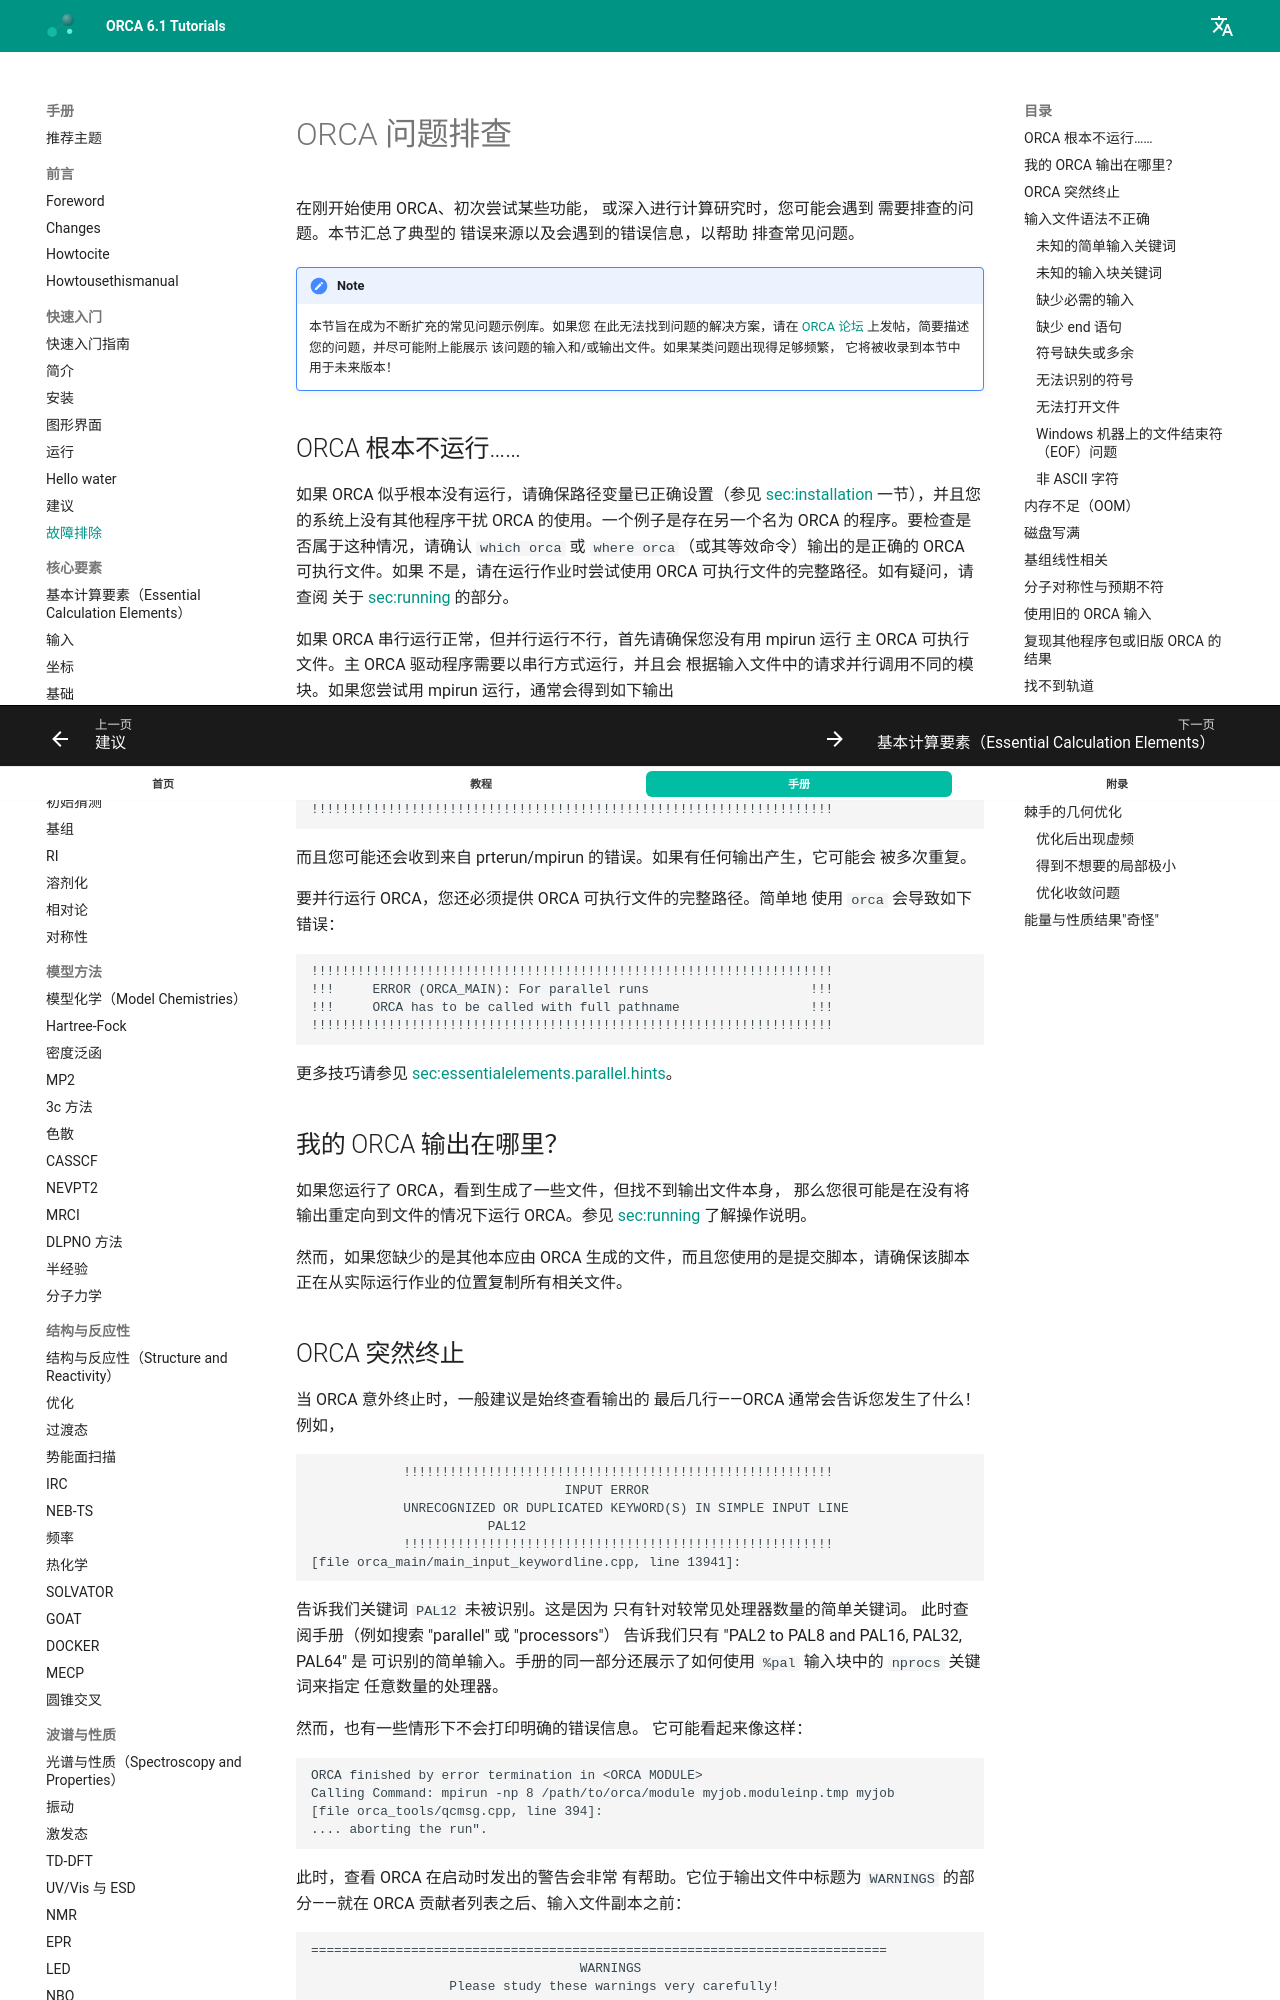

repository: wxyhgk/orca-docs · page: zh/manual/contents/quickstartguide/troubleshooting/index.html · generator: mkdocs



<a id="sec:quickstartguide.troubleshooting"></a>
# ORCA 问题排查

在刚开始使用 ORCA、初次尝试某些功能，
或深入进行计算研究时，您可能会遇到
需要排查的问题。本节汇总了典型的
错误来源以及会遇到的错误信息，以帮助
排查常见问题。

!!! note
    本节旨在成为不断扩充的常见问题示例库。如果您
    在此无法找到问题的解决方案，请在 [ORCA 论坛](https://orcaforum.kofo.mpg.de/)
    上发帖，简要描述您的问题，并尽可能附上能展示
    该问题的输入和/或输出文件。如果某类问题出现得足够频繁，
    它将被收录到本节中用于未来版本！

## ORCA 根本不运行……

如果 ORCA 似乎根本没有运行，请确保路径变量已正确设置（参见
[sec:installation](#sec:installation) 一节），并且您的系统上没有其他程序干扰
ORCA 的使用。一个例子是存在另一个名为 ORCA 的程序。要检查是否属于这种情况，请确认
`which orca` 或 `where orca`（或其等效命令）输出的是正确的 ORCA 可执行文件。如果
不是，请在运行作业时尝试使用 ORCA 可执行文件的完整路径。如有疑问，请查阅
关于 [sec:running](#sec:running) 的部分。

如果 ORCA 串行运行正常，但并行运行不行，首先请确保您没有用 mpirun 运行
主 ORCA 可执行文件。主 ORCA 驱动程序需要以串行方式运行，并且会
根据输入文件中的请求并行调用不同的模块。如果您尝试用
mpirun 运行，通常会得到如下输出
```orca
!!!!!!!!!!!!!!!!!!!!!!!!!!!!!!!!!!!!!!!!!!!!!!!!!!!!!!!!!!!!!!!!!!!!
!!!                        FATAL ERROR ENCOUNTERED               !!!
!!!                        -----------------------               !!!
!!!                          I/O OPERATION FAILED                !!!
!!!!!!!!!!!!!!!!!!!!!!!!!!!!!!!!!!!!!!!!!!!!!!!!!!!!!!!!!!!!!!!!!!!!
```
而且您可能还会收到来自 prterun/mpirun 的错误。如果有任何输出产生，它可能会
被多次重复。

要并行运行 ORCA，您还必须提供 ORCA 可执行文件的完整路径。简单地
使用 `orca` 会导致如下错误：
```orca
!!!!!!!!!!!!!!!!!!!!!!!!!!!!!!!!!!!!!!!!!!!!!!!!!!!!!!!!!!!!!!!!!!!!
!!!     ERROR (ORCA_MAIN): For parallel runs                     !!!
!!!     ORCA has to be called with full pathname                 !!!
!!!!!!!!!!!!!!!!!!!!!!!!!!!!!!!!!!!!!!!!!!!!!!!!!!!!!!!!!!!!!!!!!!!!
```
更多技巧请参见 [sec:essentialelements.parallel.hints](#sec:essentialelements.parallel.hints)。

## 我的 ORCA 输出在哪里？

如果您运行了 ORCA，看到生成了一些文件，但找不到输出文件本身，
那么您很可能是在没有将输出重定向到文件的情况下运行 ORCA。参见 [sec:running](#sec:running)
了解操作说明。

然而，如果您缺少的是其他本应由 ORCA
生成的文件，而且您使用的是提交脚本，请确保该脚本
正在从实际运行作业的位置复制所有相关文件。
